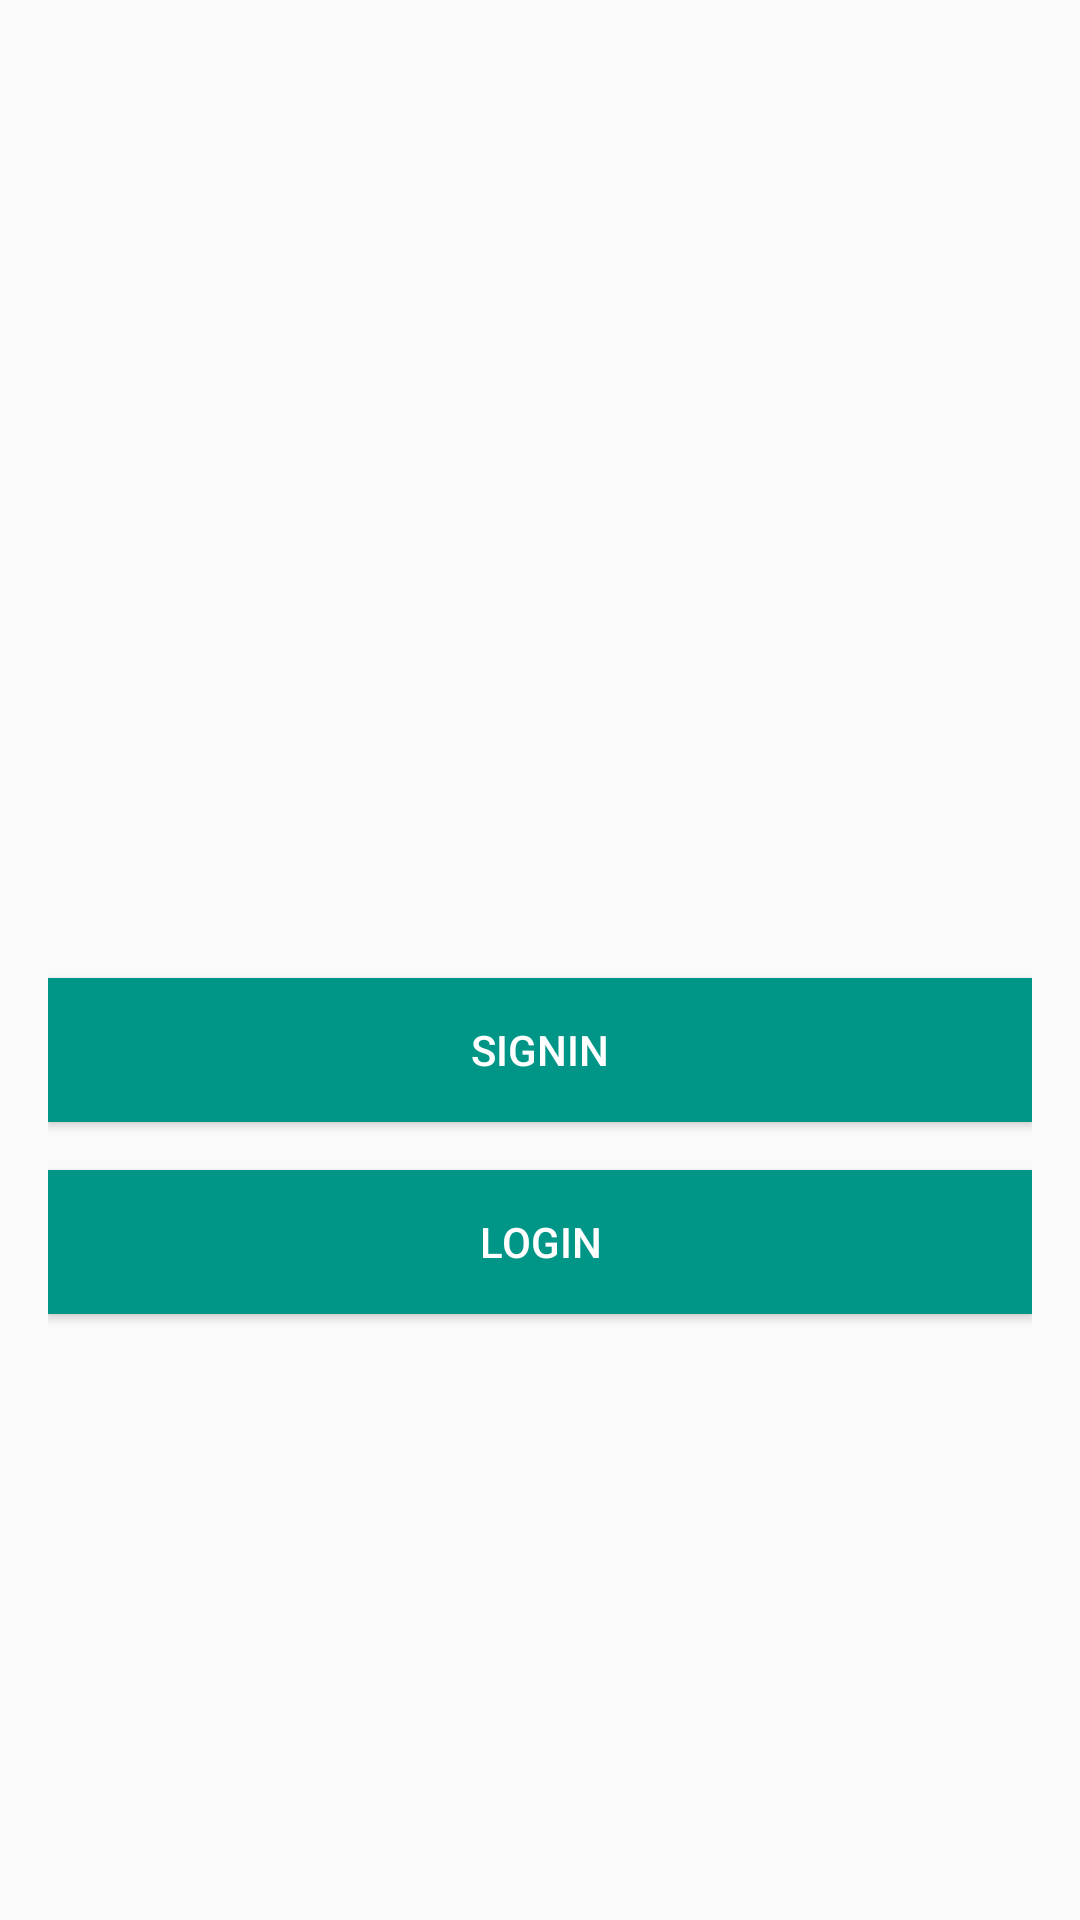

This screen was rendered from an Android layout file. Write that file and the resources it references.
<!-- AndroidManifest.xml: activity theme AppTheme.NoActionBar -->
<!-- res/layout/activity_inicial.xml -->
<?xml version="1.0" encoding="utf-8"?>
<LinearLayout xmlns:android="http://schemas.android.com/apk/res/android"
    xmlns:tools="http://schemas.android.com/tools"
    android:id="@+id/activity_inicial"
    android:layout_width="match_parent"
    android:layout_height="match_parent"
    android:paddingBottom="@dimen/activity_vertical_margin"
    android:paddingLeft="@dimen/activity_horizontal_margin"
    android:paddingRight="@dimen/activity_horizontal_margin"
    android:paddingTop="@dimen/activity_vertical_margin"
    android:orientation="vertical"
    tools:context="com.projeto.patyalves.projeto.InicialActivity">
    <ImageView
        android:src="@drawable/map_projeto"
        android:layout_width="@dimen/logo_width"
        android:layout_height="@dimen/logo_height"
        android:layout_marginTop="80dp"
        android:scaleType="fitXY"
        android:layout_gravity="center"
        />

    <Button
        android:layout_width="match_parent"
        android:layout_height="wrap_content"
        android:background="@color/colorPrimary"
        android:textColor="@color/white"
        android:layout_marginTop="80dp"
        android:text="Signin"/>

    <Button
        android:layout_width="match_parent"
        android:layout_height="wrap_content"
        android:background="@color/colorPrimary"
        android:textColor="@color/white"
        android:layout_marginTop="16dp"
        android:text="Login"
        android:id="@+id/goToLogin"
        android:onClick="goToLogin"/>

</LinearLayout>
<!-- resources referenced by this layout -->
<resources>
  <color name="colorPrimary">#009687</color>
  <color name="white">#ffffff</color>
  <dimen name="activity_horizontal_margin">16dp</dimen>
  <dimen name="activity_vertical_margin">16dp</dimen>
  <dimen name="logo_height">150dp</dimen>
  <dimen name="logo_width">150dp</dimen>
  <style name="AppTheme.NoActionBar">
              <item name="windowActionBar">false</item>
              <item name="windowNoTitle">true</item>
              <item name="android:windowDrawsSystemBarBackgrounds">true</item>
              <item name="android:statusBarColor">@android:color/transparent</item>
          </style>
</resources>
